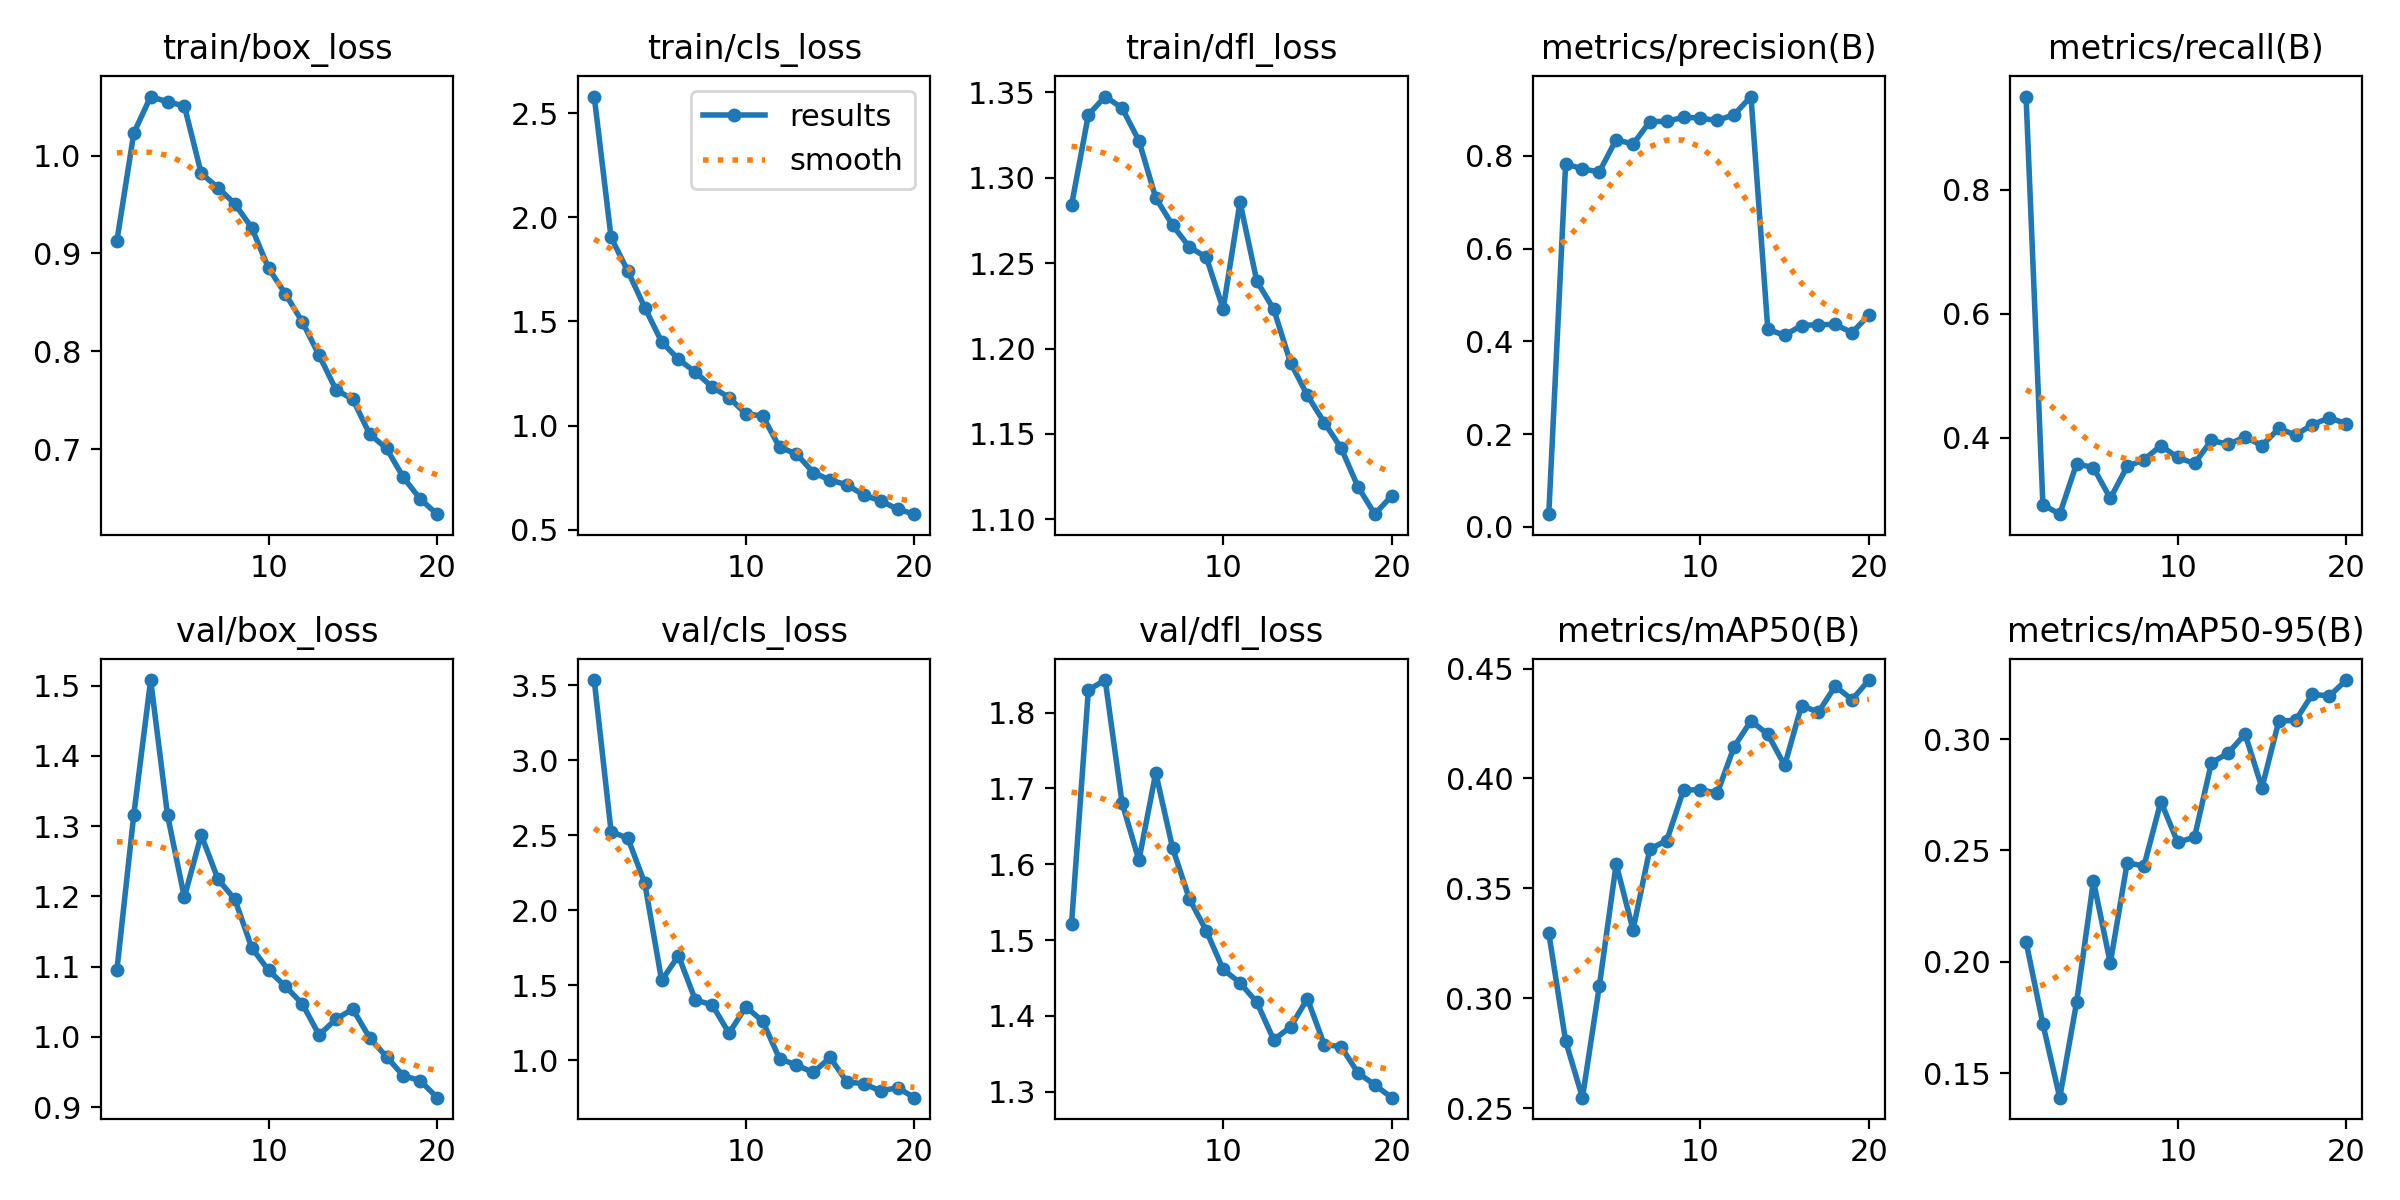

Source data for this figure (header and first rows):
epoch, train/box_loss, train/cls_loss, train/dfl_loss, metrics/precision(B), metrics/recall(B), metrics/mAP50(B), metrics/mAP50-95(B), val/box_loss, val/cls_loss, val/dfl_loss, lr/pg0, lr/pg1, lr/pg2
1, 0.9132, 2.579, 1.284, 0.02756, 0.9508, 0.3297, 0.209, 1.096, 3.535, 1.521, 0.000412, 0.000412, 0.000412
2, 1.023, 1.903, 1.337, 0.7827, 0.2923, 0.2805, 0.1721, 1.316, 2.525, 1.83, 0.0007876, 0.0007876, 0.0007876
3, 1.06, 1.741, 1.347, 0.7712, 0.2769, 0.2548, 0.139, 1.508, 2.48, 1.843, 0.001122, 0.001122, 0.001122
4, 1.055, 1.567, 1.341, 0.7651, 0.3585, 0.3056, 0.1818, 1.316, 2.18, 1.681, 0.001064, 0.001064, 0.001064
5, 1.051, 1.403, 1.322, 0.8347, 0.3519, 0.3611, 0.2363, 1.199, 1.531, 1.605, 0.001002, 0.001002, 0.001002
6, 0.9819, 1.319, 1.288, 0.8249, 0.3025, 0.3312, 0.1994, 1.288, 1.697, 1.72, 0.0009406, 0.0009406, 0.0009406
7, 0.967, 1.257, 1.272, 0.8734, 0.3538, 0.3679, 0.2444, 1.224, 1.401, 1.621, 0.0008787, 0.0008787, 0.0008787
8, 0.9506, 1.186, 1.259, 0.8739, 0.3648, 0.3717, 0.2431, 1.196, 1.369, 1.554, 0.0008169, 0.0008169, 0.0008169
9, 0.9261, 1.135, 1.253, 0.8829, 0.3875, 0.3947, 0.272, 1.127, 1.18, 1.512, 0.000755, 0.000755, 0.000755
10, 0.8848, 1.057, 1.223, 0.8808, 0.3685, 0.3949, 0.2536, 1.095, 1.356, 1.461, 0.0006931, 0.0006931, 0.0006931
11, 0.8586, 1.046, 1.286, 0.8759, 0.3587, 0.3933, 0.256, 1.072, 1.259, 1.444, 0.0006312, 0.0006312, 0.0006312
12, 0.8301, 0.8959, 1.239, 0.8884, 0.3961, 0.4144, 0.2893, 1.047, 1.01, 1.418, 0.0005694, 0.0005694, 0.0005694
13, 0.796, 0.8652, 1.223, 0.9274, 0.3895, 0.4262, 0.2938, 1.003, 0.9674, 1.368, 0.0005075, 0.0005075, 0.0005075
14, 0.7608, 0.7749, 1.192, 0.4256, 0.4015, 0.4201, 0.3023, 1.025, 0.9178, 1.385, 0.0004456, 0.0004456, 0.0004456
15, 0.7511, 0.739, 1.173, 0.4131, 0.3877, 0.4059, 0.2782, 1.04, 1.018, 1.423, 0.0003837, 0.0003837, 0.0003837
16, 0.7154, 0.716, 1.157, 0.434, 0.4152, 0.4332, 0.308, 0.9985, 0.8542, 1.362, 0.0003219, 0.0003219, 0.0003219
17, 0.7009, 0.6663, 1.142, 0.436, 0.4046, 0.4301, 0.3084, 0.9716, 0.8424, 1.359, 0.00026, 0.00026, 0.00026
18, 0.6712, 0.6394, 1.119, 0.4363, 0.4216, 0.442, 0.3202, 0.9446, 0.7944, 1.325, 0.0001981, 0.0001981, 0.0001981
19, 0.6492, 0.5994, 1.103, 0.4186, 0.4323, 0.4359, 0.3193, 0.9378, 0.8165, 1.309, 0.0001363, 0.0001363, 0.0001363
20, 0.6338, 0.5753, 1.114, 0.4567, 0.4231, 0.4448, 0.3265, 0.9135, 0.7498, 1.292, 7.4375e-05, 7.4375e-05, 7.4375e-05
